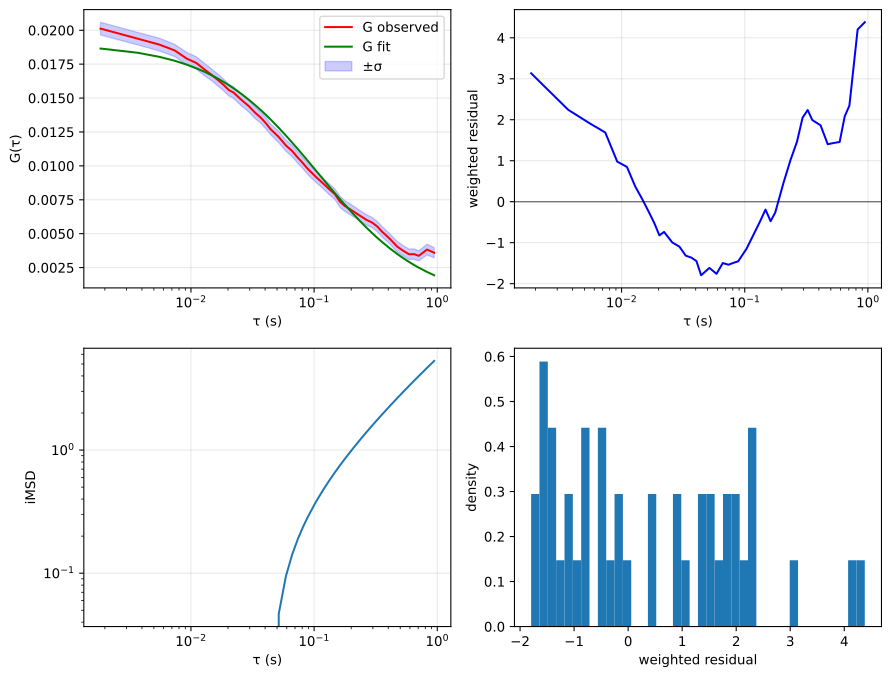

Values plotted in this chart, from the file beside it:
tau, G, sigma G, cc Fit
0.001843, 0.02012, 0.0004689, 0.01865
0.003686, 0.01938, 0.0004632, 0.01834
0.00553, 0.01894, 0.0004724, 0.01804
0.007373, 0.01851, 0.0004507, 0.01775
0.009216, 0.01791, 0.0004539, 0.01747
0.01106, 0.01758, 0.0004575, 0.0172
0.0129, 0.0171, 0.0004562, 0.01693
0.01475, 0.0167, 0.0004328, 0.01668
0.01659, 0.01632, 0.0004394, 0.01643
0.01843, 0.01596, 0.0004308, 0.01619
0.02028, 0.01559, 0.0004373, 0.01595
0.02212, 0.01541, 0.0004267, 0.01573
0.0258, 0.01485, 0.0004423, 0.01529
0.02949, 0.0144, 0.0004311, 0.01488
0.03318, 0.01392, 0.0004294, 0.01449
0.03686, 0.01355, 0.0004112, 0.01412
0.04055, 0.01315, 0.0004255, 0.01376
0.04424, 0.01271, 0.0003988, 0.01343
0.05161, 0.01213, 0.0004188, 0.0128
0.05898, 0.0115, 0.0004157, 0.01224
0.06636, 0.01109, 0.0004157, 0.01172
0.07373, 0.0106, 0.0004133, 0.01124
0.0811, 0.0102, 0.0004019, 0.0108
0.08847, 0.009792, 0.0004127, 0.01039
0.1032, 0.009194, 0.0004074, 0.009664
0.118, 0.008717, 0.0003913, 0.009031
0.1327, 0.008277, 0.0004045, 0.008475
0.1475, 0.007911, 0.0003842, 0.007985
0.1622, 0.007351, 0.0004135, 0.007548
0.1769, 0.00705, 0.0004014, 0.007156
0.2064, 0.006666, 0.0003964, 0.006483
0.2359, 0.006321, 0.0003846, 0.005926
0.2654, 0.006024, 0.0003884, 0.005457
0.2949, 0.005828, 0.0003764, 0.005056
0.3244, 0.005544, 0.0003724, 0.004711
0.3539, 0.005173, 0.0003833, 0.004409
0.4129, 0.00461, 0.000376, 0.003909
0.4719, 0.004052, 0.0003852, 0.003511
0.5308, 0.003733, 0.0003811, 0.003187
0.5898, 0.003482, 0.0003875, 0.002917
0.6488, 0.003492, 0.000385, 0.002689
0.7078, 0.003365, 0.0003713, 0.002495
0.8258, 0.003831, 0.0003928, 0.002179
0.9437, 0.003596, 0.0003794, 0.001935
